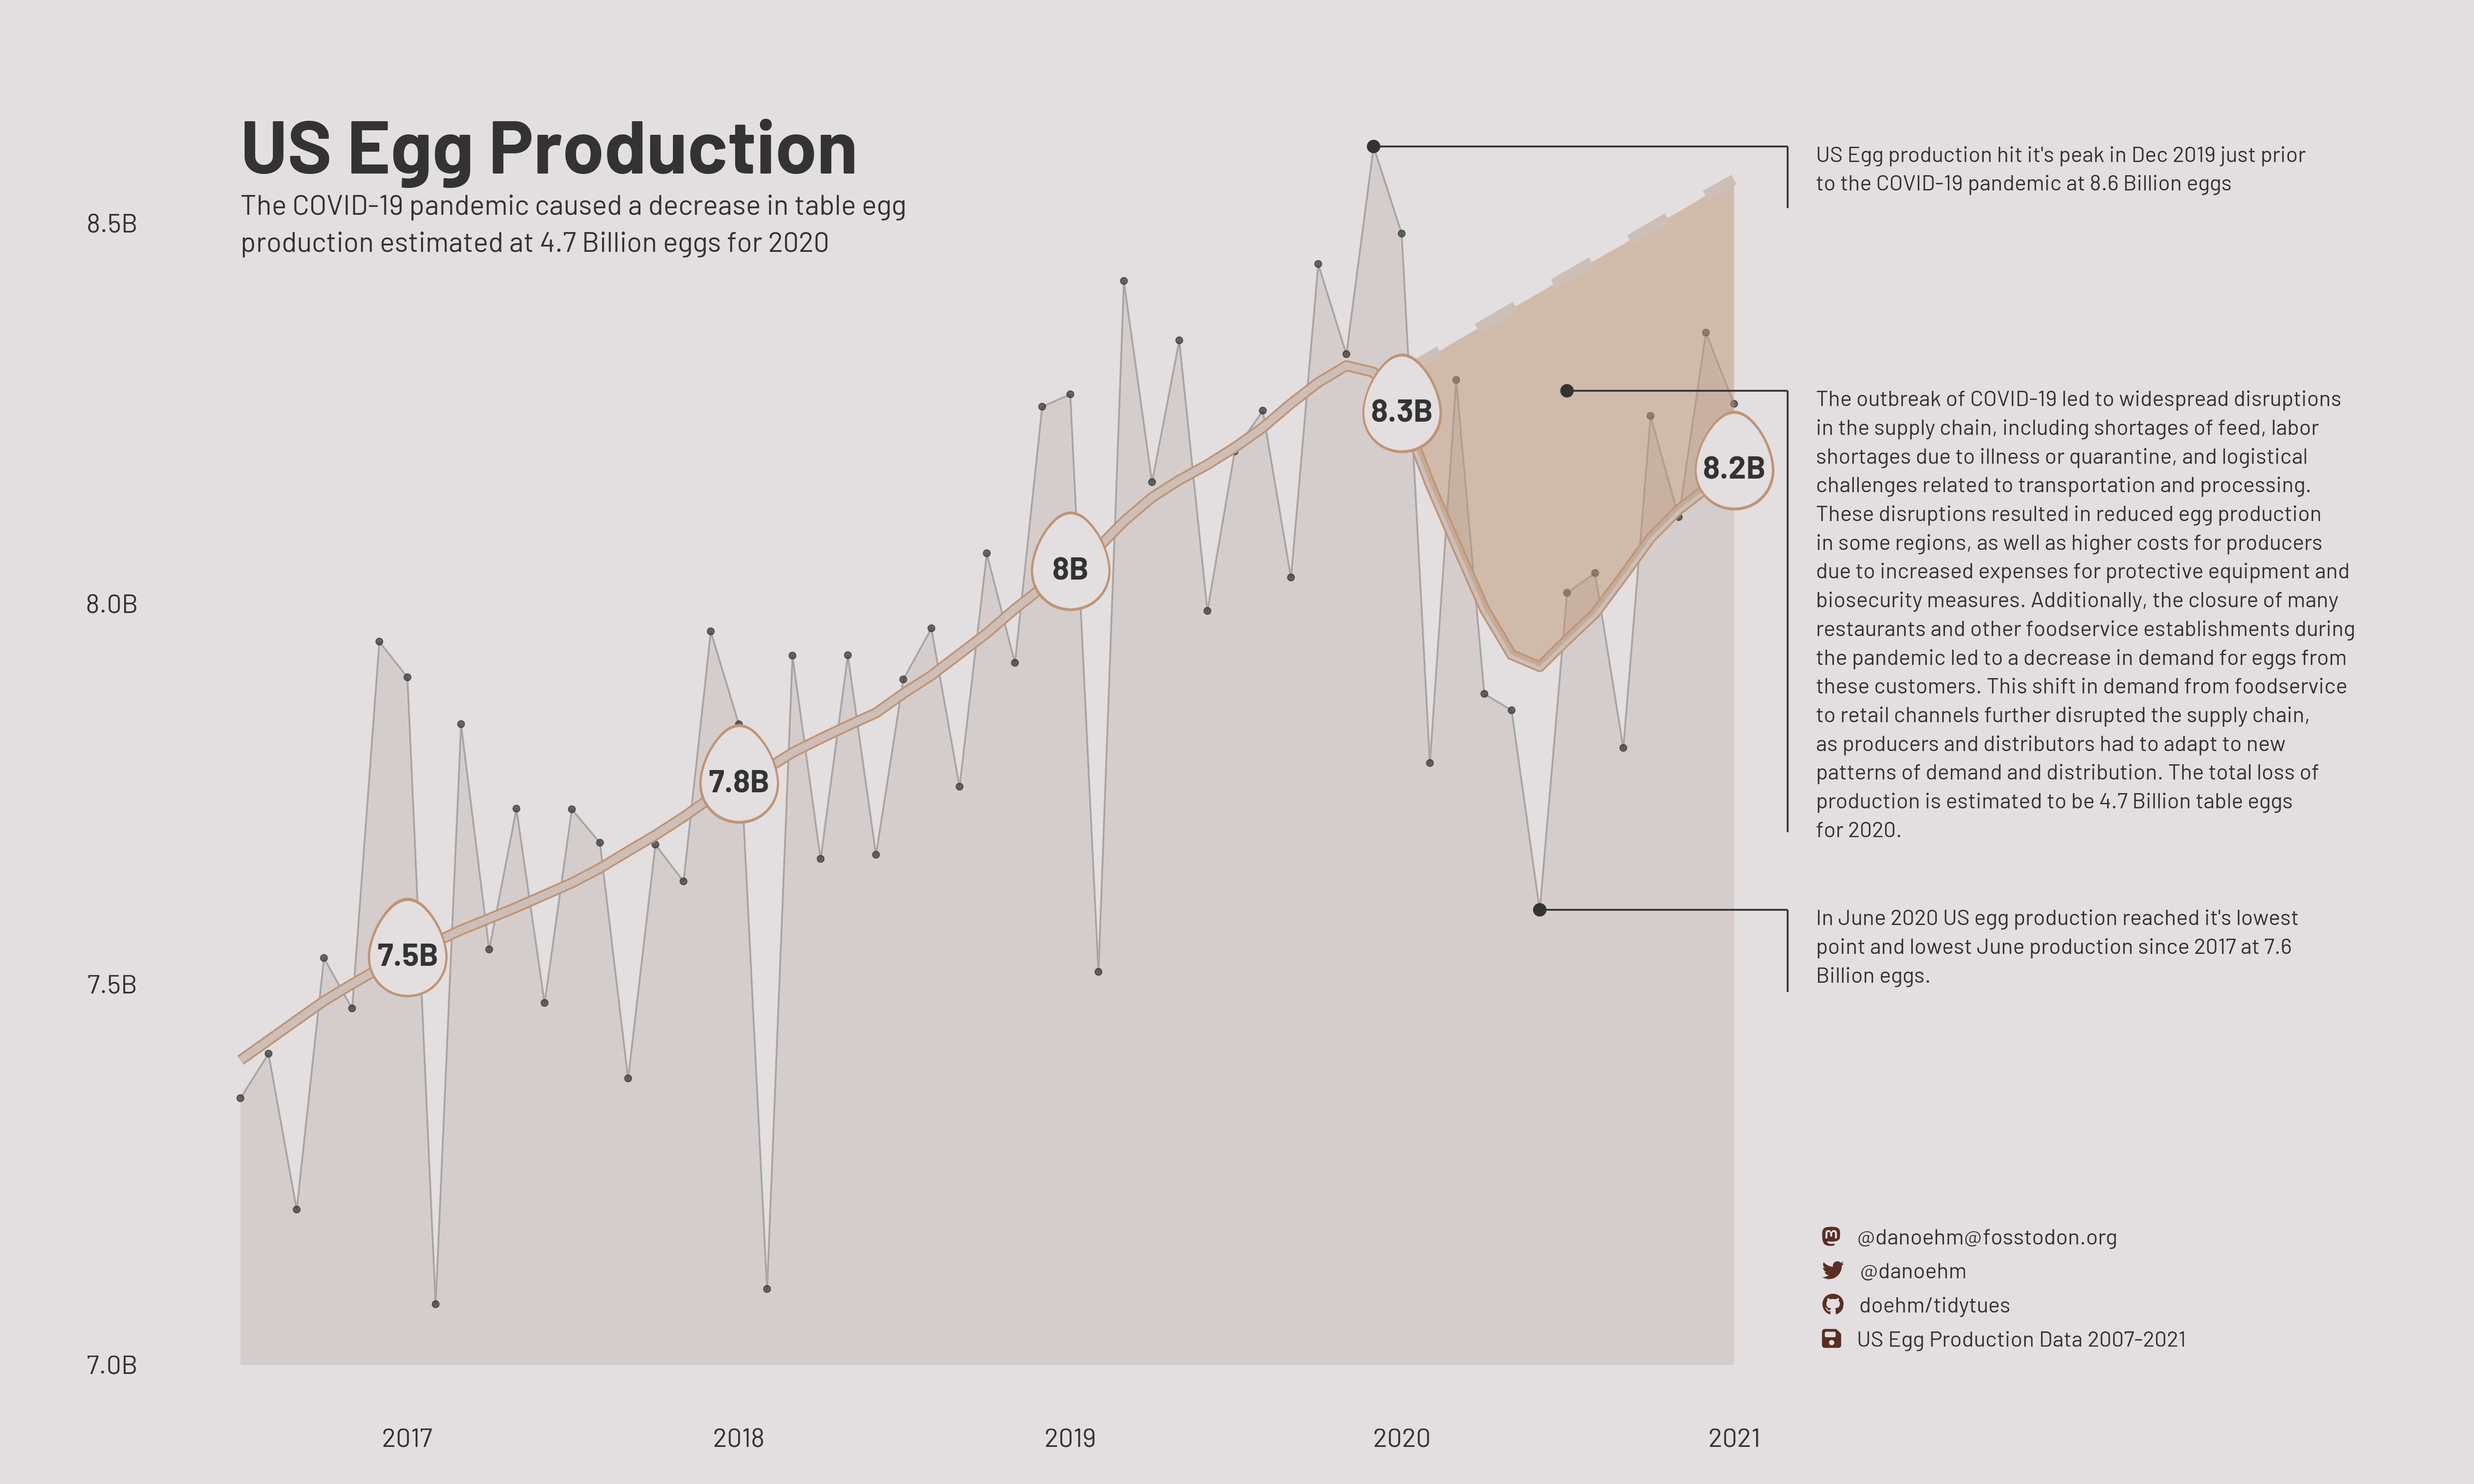

Write the R code that produced this figure.
# https://github.com/rfordatascience/tidytuesday

library(tidyverse)
library(showtext)
library(patchwork)
library(janitor)
library(glue)
library(ggtext)
library(forecast)
library(fable)
library(fabletools)
library(tsibble)
library(feasts)

# 💾 load data ---------------------------------------------------------------

dat <- tidytuesdayR::tt_load(2023, week = 15)

egg_prod <- dat$`egg-production`

# ✍️ fonts and palettes ------------------------------------------------------

txt <- "grey20"
pal <- c('#efeef3', '#bfac9e', '#be8b60', '#8a5430', '#5a2e23')
pal <- colorRampPalette(pal)(18)
accent <- tail(pal, 1)
bg <- pal[2]

font_add("fa-brands", regular = "assets/fonts/fontawesome-free-6.2.0-web/fa-brands-400.ttf")
font_add("fa-solid", regular = "assets/fonts/fontawesome-free-6.2.0-web/fa-solid-900.ttf")
font_add_google("Barlow", "bar")
showtext_auto()

ft <- "bar"

# 🤼 wrangle -----------------------------------------------------------------

# make base table
df_base <- egg_prod |>
  filter(
    prod_type == "table eggs",
    prod_process == "all"
  ) |>
  mutate(
    n_eggs = n_eggs/1e6,
    date = floor_date(observed_month, "month"),
    month = 1:n(),
    n_egg_p_hen = n_eggs/n_hens,
    grp = 1:n()
  )

# binding like this to make the ribbons
df_base0 <- df_base |>
  bind_rows(
    df_base |>
      mutate(grp = 1:n()+1)
  ) |>
  arrange(month) |>
  group_by(grp) |>
  mutate(fill = tail(n_eggs, 1))

# set as tsibble for forecasting
df_ts <- df_base |>
  as_tsibble(index = month)

# forecasting with fable
df_fcst <- df_ts |>
  filter(month <= 42) |>
  model(mod_ets = ETS(n_eggs)) |>
  forecast(h = 14) |>
  left_join(
    df_base |>
      select(date, month),
    by = "month"
  )

# estimating the trend from {feasts}
df_trend <- df_ts |>
  model(stl = STL(n_eggs)) |>
  components() |>
  left_join(
    df_ts |>
      mutate(date = floor_date(observed_month, "month")) |>
      select(date, month),
    by = "month"
  ) |>
  left_join(
    df_fcst |>
      as_tibble() |>
      select(.mean, month),
    by = "month"
  )

# where the eggs go
df_egg <- df_trend |>
  filter(month(date) == 1) |>
  mutate(egg_lab = paste0(round(n_eggs/1000, 1), "B"))

# adding the trend estimates onto df_base0
df_base0 <- df_base0 |>
  left_join(
    df_trend |>
      select(date, trend),
    by = "date"
  ) |>
  group_by(grp) |>
  mutate(fill = max(trend))

# estimating the total loss of production
total_loss <- df_trend |>
  filter(!is.na(.mean)) |>
  as_tibble() |>
  summarise(total = round(sum(.mean-trend)/1000, 1))

# 🔡 text --------------------------------------------------------------------

mastodon <- glue("<span style='font-family:fa-brands; color:{accent}'>&#xf4f6;</span>")
twitter <- glue("<span style='font-family:fa-brands; color:{accent}'>&#xf099;</span>")
github <- glue("<span style='font-family:fa-brands; color:{accent}'>&#xf09b;</span>")
floppy <- glue("<span style='font-family:fa-solid; color:{accent}'>&#xf0c7;</span>")
space <- glue("<span style='color:{bg};font-size:1px'>'</span>")
space2 <- glue("<span style='color:{bg}'>--</span>") # can't believe I'm doing this
caption <- glue("{mastodon}{space2}@danoehm@{space}fosstodon.org{space2}<br>
{twitter}{space2}@danoehm{space2}<br>
{github}{space2}doehm/tidytues{space2}<br>
{floppy}{space2}US Egg Production Data 2007-2021")

egg <- glue("<span style='font-family:fa-solid; color:{pal[2]}'>&#xf7fb;</span>")
egg1 <- glue("<span style='font-family:fa-solid; color:{pal[8]}'>&#xf7fb;</span>")

title <- "US Egg Production"
subtitle <- "The COVID-19 pandemic caused a decrease in table egg production estimated at 4.7 Billion eggs for 2020"

peak <- "US Egg production hit it's peak in Dec 2019 just prior to the COVID-19 pandemic at 8.6 Billion eggs"
covid <- glue("The outbreak of COVID-19 led to widespread disruptions in the supply chain, including
shortages of feed, labor shortages due to illness or quarantine, and logistical challenges
related to transportation and processing. These disruptions resulted in reduced egg
production in some regions, as well as higher costs for producers due to increased
expenses for protective equipment and biosecurity measures.

Additionally, the closure of many restaurants and other foodservice establishments
during the pandemic led to a decrease in demand for eggs from these customers. This
shift in demand from foodservice to retail channels further disrupted the supply chain,
as producers and distributors had to adapt to new patterns of demand and distribution.

The total loss of production is estimated to be {total_loss} Billion table eggs for 2020.")

trough <- "In June 2020 US egg production reached it's lowest point and lowest June production since 2017 at 7.6 Billion eggs."

df_annotations <- tribble(
  ~date, ~y, ~yend, ~lab,
  "2019-12-01", 8601, 8520, peak,
  "2020-07-01", 8280, 7700, covid,
  "2020-06-01", 7598, 7490, trough
) |>
  mutate(
    xend = ymd("2021-03-01"),
    date = ymd(date)
  )

# 📊 plot --------------------------------------------------------------------

df_base0 |>
  ggplot() +
  geom_line(aes(date, n_eggs), df_base) +
  geom_ribbon(aes(date, ymin = 7000, ymax = n_eggs, group = grp, fill = fill)) +
  geom_line(aes(date, trend), df_trend, size = 3, colour = pal[8]) +
  geom_line(aes(date, trend), df_trend, size = 2, colour = pal[4]) +

  # forecast
  geom_line(aes(date, .mean), df_fcst, size = 3, colour = pal[4], linetype = 2) +
  geom_ribbon(aes(date, ymin = trend, ymax = .mean), filter(df_trend, !is.na(.mean)), fill = pal[8], alpha = 0.5) +

  # eggs
  geom_richtext(aes(date, trend, label = egg1), df_egg, label.color = NA, fill = NA, size = 68) +
  geom_richtext(aes(date, trend, label = egg), df_egg, label.color = NA, fill = NA, size = 64) +
  geom_point(aes(date, trend+10), df_egg, size = 16, colour = pal[2]) +
  geom_text(aes(date, trend, label = egg_lab), df_egg, family = ft, size = 20, colour = txt, fontface = "bold") +

  # annotations
  geom_segment(aes(x = date, xend = xend, y = y, yend = y), df_annotations, colour = txt) +
  geom_segment(aes(x = xend, xend = xend, y = y, yend = yend), df_annotations, colour = txt) +
  geom_point(aes(x = date, y = y), df_annotations, colour = txt, size = 3) +
  geom_text(aes(x = xend+months(1), y = y, label = str_wrap(lab, 55)), df_annotations, family = ft, size = 14, colour = txt, lineheight = 0.35, vjust = 1, hjust = 0) +

  # titles
  annotate("text", x = ymd("2016-07-01"), y = 8600, label = title, family = ft, size = 48, fontface = "bold", colour = txt, hjust = 0) +
  annotate("text", x = ymd("2016-07-01"), y = 8500, label = str_wrap(subtitle, 60), family = ft, size = 18, colour = txt, hjust = 0, lineheight = 0.35) +
  annotate("richtext", x = ymd("2021-04-01"), y = 7100, label = caption, family = ft, size = 14, colour = txt, hjust = 0, lineheight = 0.5, label.color = NA, fill = NA) +

  scale_x_date(breaks = seq.Date(ymd("2016-01-01"), ymd("2021-01-01"), "year"), limits = c(ymd("2016-07-01"), ymd("2022-09-01")), date_labels = "%Y") +
  scale_y_continuous(breaks = seq(7000, 8500, 500), label = c("7.0B", "7.5B", "8.0B", "8.5B")) +
  scale_fill_gradientn(colours = rev(pal)) +
  coord_cartesian(clip = "off") +
  theme_void() +
  theme(
    text = element_text(family = ft, size = 48, lineheight = 0.3, colour = txt),
    plot.background = element_rect(fill = bg, colour = bg),
    plot.margin = margin(b = 20, t = 50, r = 50, l = 50),
    axis.text = element_text(),
    legend.position = "none"
  )

ggsave("scripts/2023/week-15-eggs/eggs.png", height = 12, width = 20)
